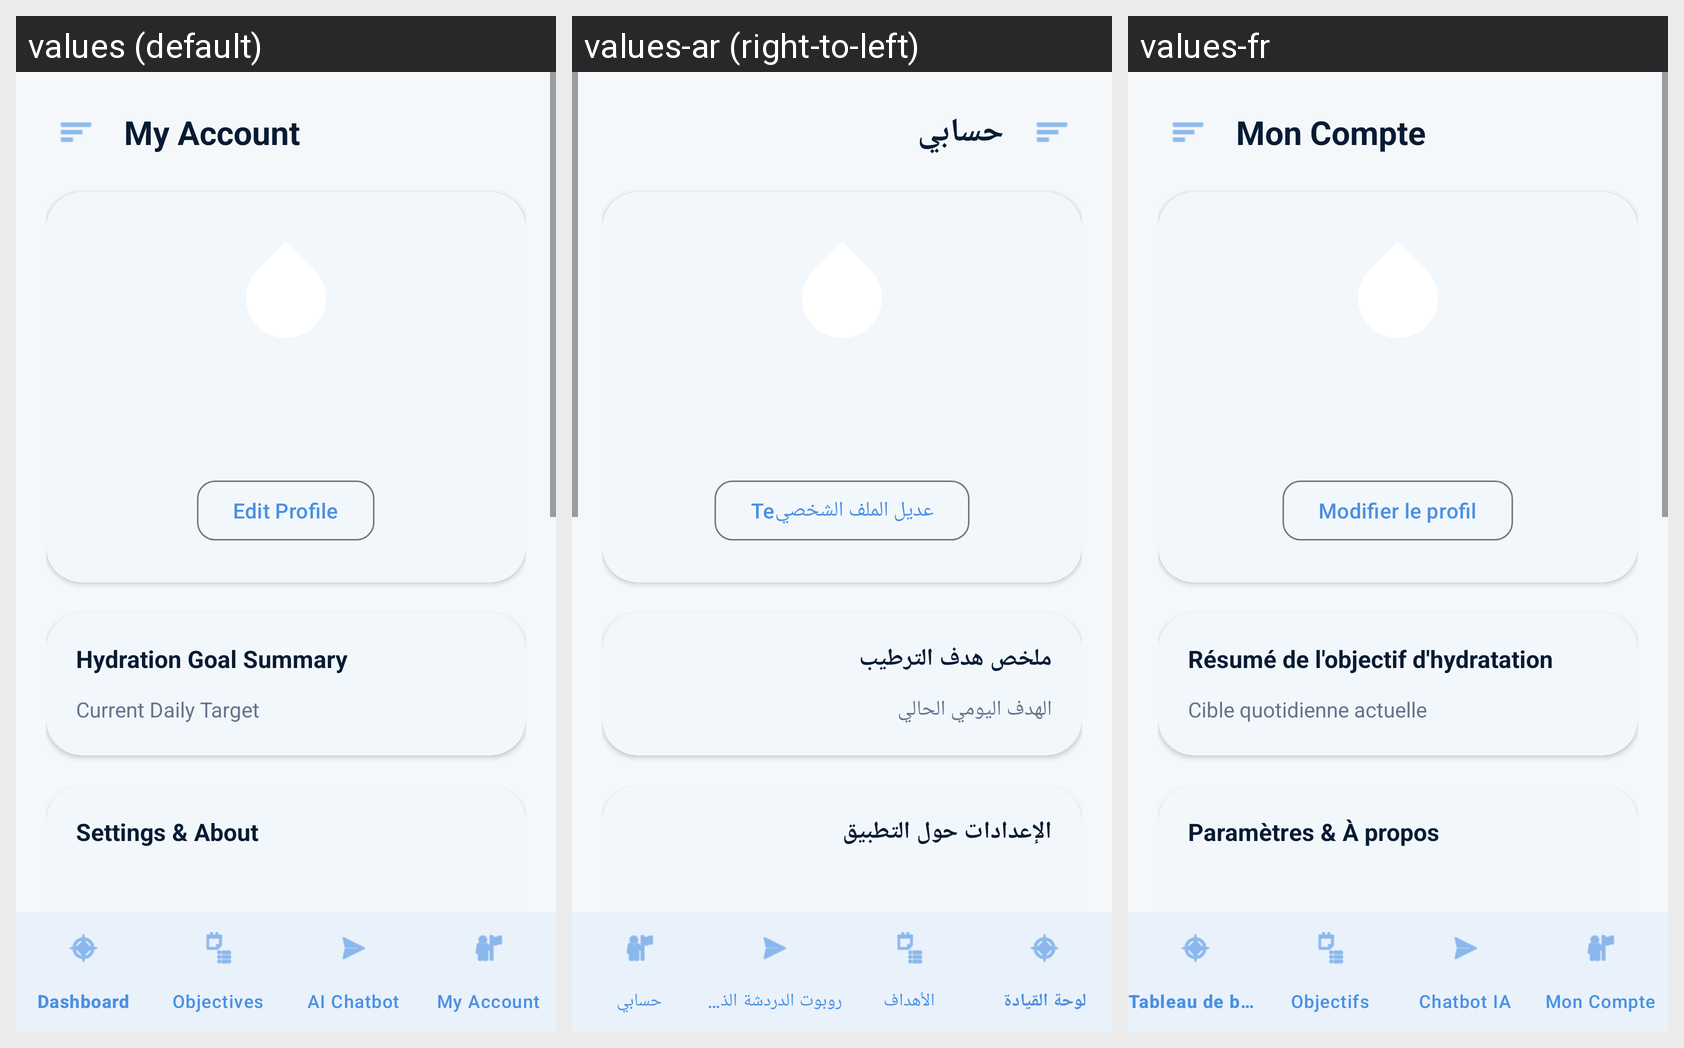

The same Android screen rendered under several of its app's locales, left to right. List the strings drawn on it with the default value and each locale's translation.
Android screen res/layout/activity_my_account.xml rendered under 3 locales, left to right: values (default), values-ar (right-to-left), values-fr. Device: Nexus 5 (rendered at 1080×1920; each locale shown at half size, 540×960, under a caption strip naming it); theme Theme.HydraLife.
Strings drawn on this screen, with the default value and each locale's value (text and hints the layout hard-codes, and strings that could not be matched under every locale, appear in the picture but are not listed):

my_account_title
  values: My Account
  values-ar: حسابي
  values-fr: Mon Compte

edit_profile
  values: Edit Profile
  values-ar: Teعديل الملف الشخصي
  values-fr: Modifier le profil

hydration_summary
  values: Hydration Goal Summary
  values-ar: ملخص هدف الترطيب
  values-fr: Résumé de l'objectif d'hydratation

current_daily_target
  values: Current Daily Target
  values-ar: الهدف اليومي الحالي
  values-fr: Cible quotidienne actuelle

settings_about
  values: Settings & About
  values-ar: الإعدادات حول التطبيق
  values-fr: Paramètres & À propos
